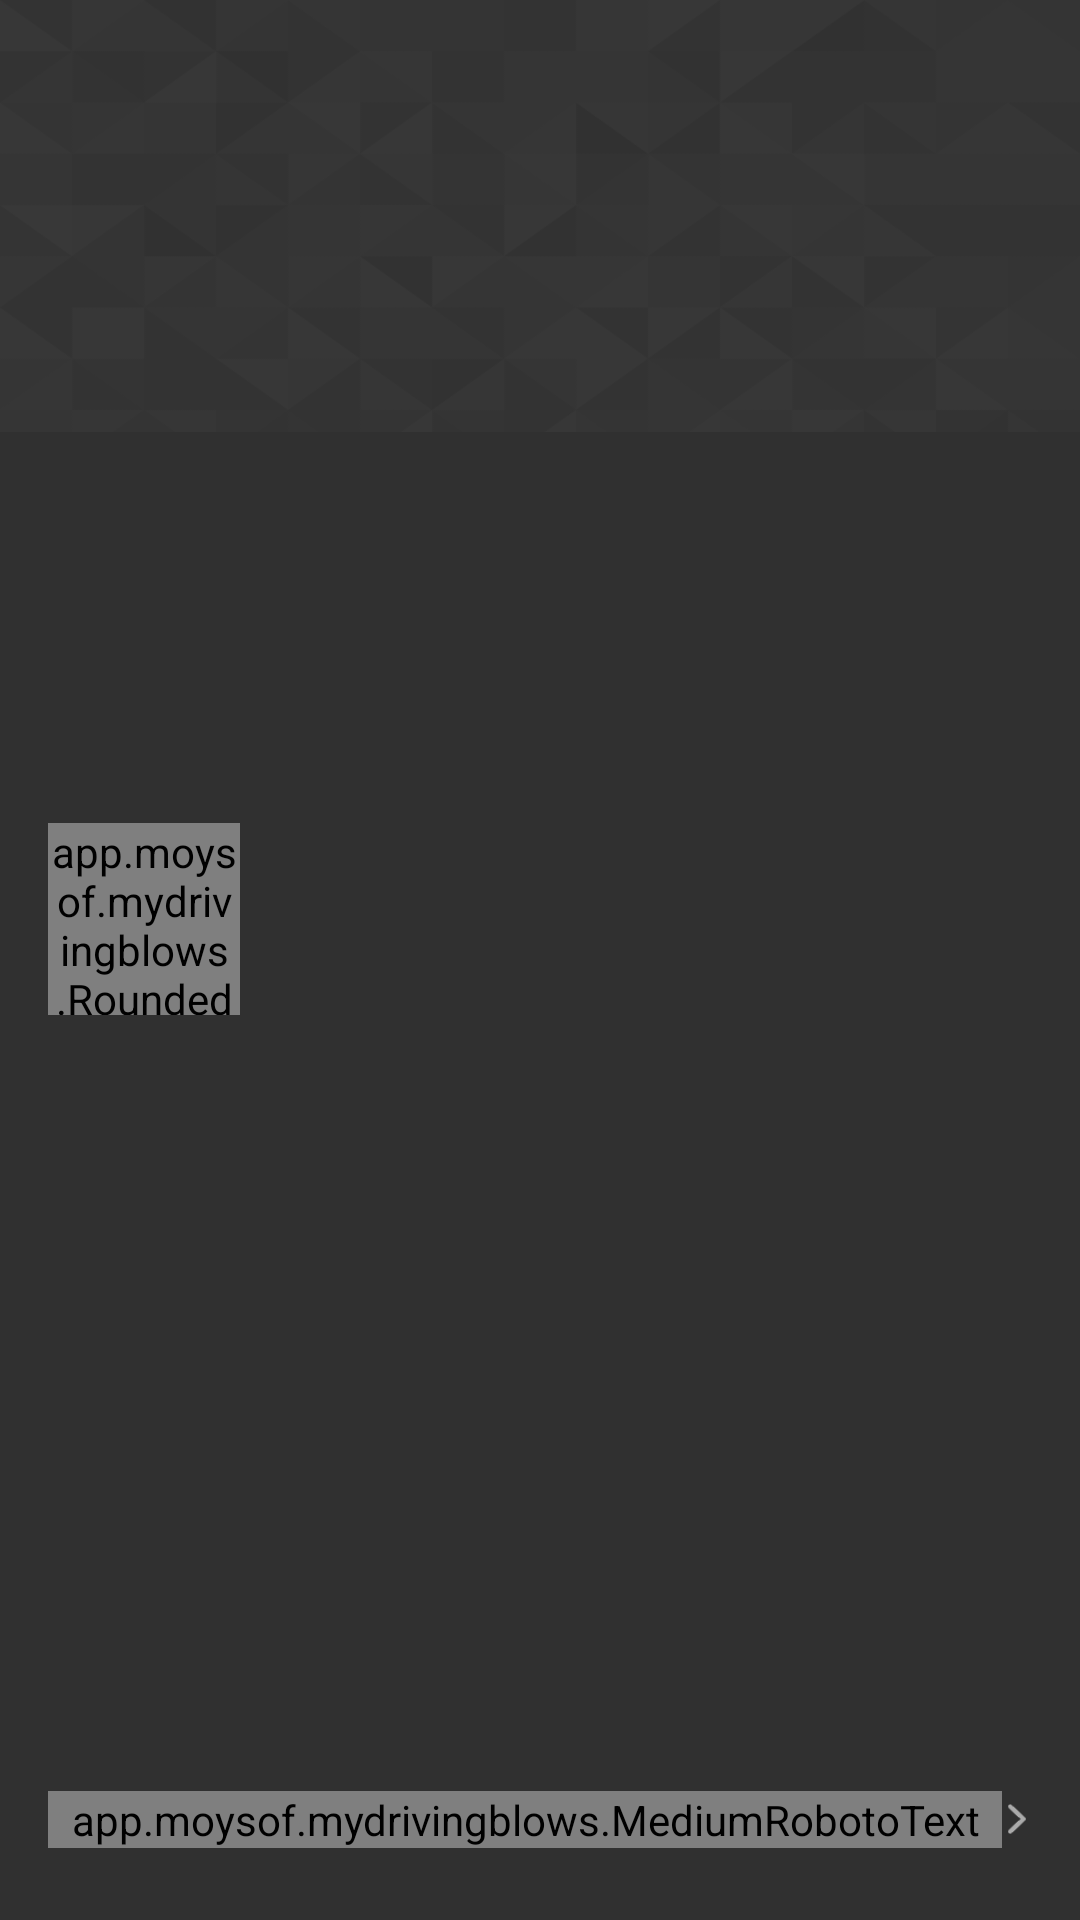

The Android layout XML behind this screen, and the referenced resources:
<!-- AndroidManifest.xml: application theme AppBaseTheme -->
<!-- res/layout/drawer_account_guest.xml -->
<?xml version="1.0" encoding="utf-8"?>
<FrameLayout xmlns:android="http://schemas.android.com/apk/res/android"
    android:layout_width="match_parent"
    android:paddingBottom="8dp"
    android:clickable="true"
    android:layout_height="wrap_content">

    <FrameLayout
        android:layout_width="match_parent"
        android:background="@drawable/drawer_bg"
        android:onClick="logIn"
        android:foreground="?selectableItemBackground"
        android:clickable="true"
        android:layout_height="144dp" />

    <LinearLayout
        android:layout_width="match_parent"
        android:padding="16dp"
        android:layout_height="match_parent"
        android:orientation="vertical">

        <FrameLayout
            android:layout_width="fill_parent"
            android:layout_height="0dp"
            android:layout_weight="1">

            <app.moysof.mydrivingblows.RoundedImageView
                android:layout_width="64dp"
                android:layout_height="64dp"
                android:id="@+id/drawerAvatarImg"
                android:src="@drawable/placeholder_login"
                android:layout_gravity="left|center_vertical" />
        </FrameLayout>

        <LinearLayout
            android:layout_width="match_parent"
            android:layout_height="wrap_content"
            android:background="?android:selectableItemBackground"
            android:orientation="horizontal"
            android:layout_gravity="bottom">

            <app.moysof.mydrivingblows.MediumRobotoText
                android:layout_width="0dp"
                android:layout_height="wrap_content"
                android:layout_gravity="center_vertical"
                android:layout_weight="1"
                android:gravity="center_vertical"
                android:text="@string/login"
                android:textColor="#FFF"
                android:textSize="14sp" />

            <ImageView
                android:layout_width="10dp"
                android:layout_height="10dp"
                android:layout_gravity="center_vertical"
                android:src="@drawable/arrow" />

        </LinearLayout>

    </LinearLayout>

</FrameLayout>
<!-- resources referenced by this layout -->
<resources>
  <!-- drawable arrow: png bitmap (drawable-hdpi, 548 bytes) -->
  <!-- drawable drawer_bg: png bitmap (drawable-xxhdpi, 17851 bytes) -->
  <!-- drawable placeholder_login: png bitmap (drawable-xxhdpi, 22122 bytes) -->
  <string name="login">Log In</string>
  <style name="AppBaseTheme" parent="Theme.AppCompat.NoActionBar">
          <item name="colorPrimary">@color/primary</item>
          <item name="colorPrimaryDark">@color/primary_dark</item>
          <item name="colorAccent">@color/accent</item>
          <item name="windowActionModeOverlay">true</item>
      </style>
  <color name="primary">#455A64</color>
  <color name="primary_dark">#263238</color>
  <color name="accent">#00BCD4</color>
</resources>
